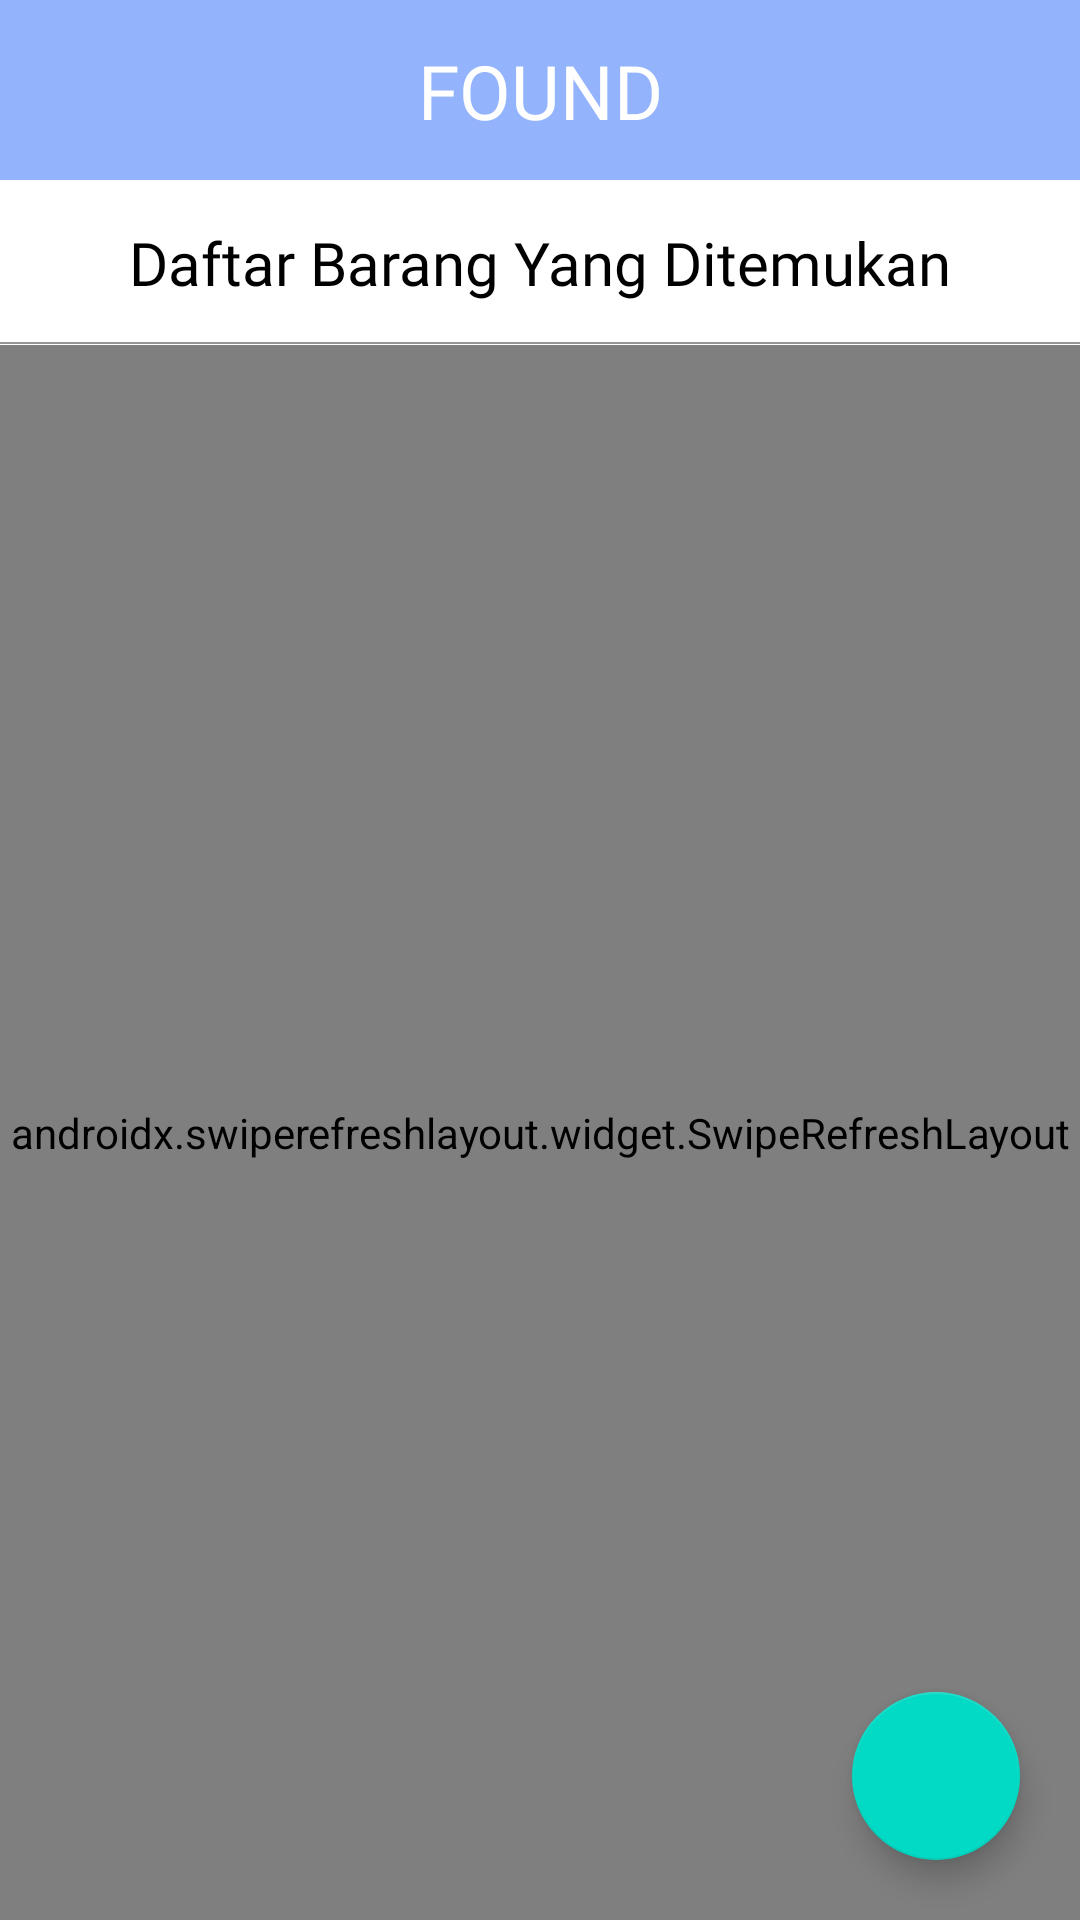

Here is an Android app screen rendered from its layout file. Give the layout XML and the strings, colors and styles it references.
<!-- AndroidManifest.xml: application theme Theme.LNF -->
<!-- res/layout/found_view.xml -->
<?xml version="1.0" encoding="utf-8"?>
<androidx.constraintlayout.widget.ConstraintLayout xmlns:android="http://schemas.android.com/apk/res/android"
    xmlns:app="http://schemas.android.com/apk/res-auto"
    xmlns:tools="http://schemas.android.com/tools"
    android:layout_width="match_parent"
    android:layout_height="match_parent"
    android:background="@color/grey_200">

    <androidx.constraintlayout.widget.ConstraintLayout
        android:layout_width="match_parent"
        android:layout_height="60dp"
        android:background="@color/secondary"
        app:layout_constraintTop_toTopOf="parent">

        <ImageButton
            android:id="@+id/backTo"
            android:layout_width="wrap_content"
            android:layout_height="wrap_content"
            android:layout_marginStart="20dp"
            android:background="@drawable/ic_baseline_arrow_back_24"
            app:layout_constraintBottom_toBottomOf="parent"
            app:layout_constraintStart_toStartOf="parent"
            app:layout_constraintTop_toTopOf="parent"
            app:layout_constraintVertical_bias="0.5" />

        <TextView
            android:layout_width="wrap_content"
            android:layout_height="wrap_content"
            android:fontFamily="@font/fty"
            android:text="FOUND"
            android:textColor="@color/white"
            android:textSize="25sp"
            app:layout_constraintBottom_toBottomOf="parent"
            app:layout_constraintEnd_toEndOf="parent"
            app:layout_constraintHorizontal_bias="0.5"
            app:layout_constraintStart_toStartOf="parent"
            app:layout_constraintTop_toTopOf="parent"
            app:layout_constraintVertical_bias="0.5" />

    </androidx.constraintlayout.widget.ConstraintLayout>

    <androidx.constraintlayout.widget.ConstraintLayout
        android:layout_width="match_parent"
        android:layout_height="55dp"
        android:layout_marginTop="60dp"
        app:layout_constraintTop_toTopOf="parent"
        android:background="@color/white">

        <TextView
            android:layout_width="wrap_content"
            android:layout_height="wrap_content"
            android:text="Daftar Barang Yang Ditemukan"
            android:fontFamily="@font/fty"
            android:textSize="20sp"
            android:textColor="@color/black"
            app:layout_constraintBottom_toBottomOf="parent"
            app:layout_constraintEnd_toEndOf="parent"
            app:layout_constraintHorizontal_bias="0.5"
            app:layout_constraintStart_toStartOf="parent"
            app:layout_constraintTop_toTopOf="parent"
            app:layout_constraintVertical_bias="0.5" />

    </androidx.constraintlayout.widget.ConstraintLayout>

    <androidx.constraintlayout.widget.ConstraintLayout
        android:layout_width="match_parent"
        android:layout_height="0.8dp"
        android:layout_marginTop="114dp"
        app:layout_constraintTop_toTopOf="parent"
        android:background="@color/grey_200">

    </androidx.constraintlayout.widget.ConstraintLayout>

    <androidx.swiperefreshlayout.widget.SwipeRefreshLayout xmlns:android="http://schemas.android.com/apk/res/android"
        android:id="@+id/swipe_container"
        android:layout_width="match_parent"
        android:layout_height="match_parent"
        android:layout_marginTop="115dp">

        <ListView
            android:id="@+id/foundView"
            android:layout_width="match_parent"
            android:layout_height="wrap_content"
            android:clickable="true"
            android:scrollingCache="false"
            android:smoothScrollbar="true"
            android:divider="@android:color/transparent"
            android:dividerHeight="5.0sp" />

    </androidx.swiperefreshlayout.widget.SwipeRefreshLayout>

    <com.google.android.material.floatingactionbutton.FloatingActionButton
        android:id="@+id/postFoundItem"
        android:layout_width="wrap_content"
        android:layout_height="wrap_content"
        android:layout_marginBottom="20dp"
        android:layout_marginEnd="20dp"
        android:src="@drawable/ic_baseline_add_24"
        app:layout_constraintEnd_toEndOf="parent"
        app:layout_constraintBottom_toBottomOf="parent">

    </com.google.android.material.floatingactionbutton.FloatingActionButton>

</androidx.constraintlayout.widget.ConstraintLayout>
<!-- resources referenced by this layout -->
<resources>
  <color name="black">#FF000000</color>
  <color name="grey_200">#969696</color>
  <color name="secondary">#94B3FD</color>
  <color name="white">#FFFFFFFF</color>
  <style name="Theme.LNF" parent="Theme.AppCompat.Light.DarkActionBar">
          
          <item name="colorPrimary">@color/third</item>
          <item name="colorPrimaryDark">@color/secondary</item>
          <item name="colorAccent">@color/teal_200</item>
          
      </style>
  <color name="third">#94DAFF</color>
  <color name="teal_200">#FF03DAC5</color>
</resources>
